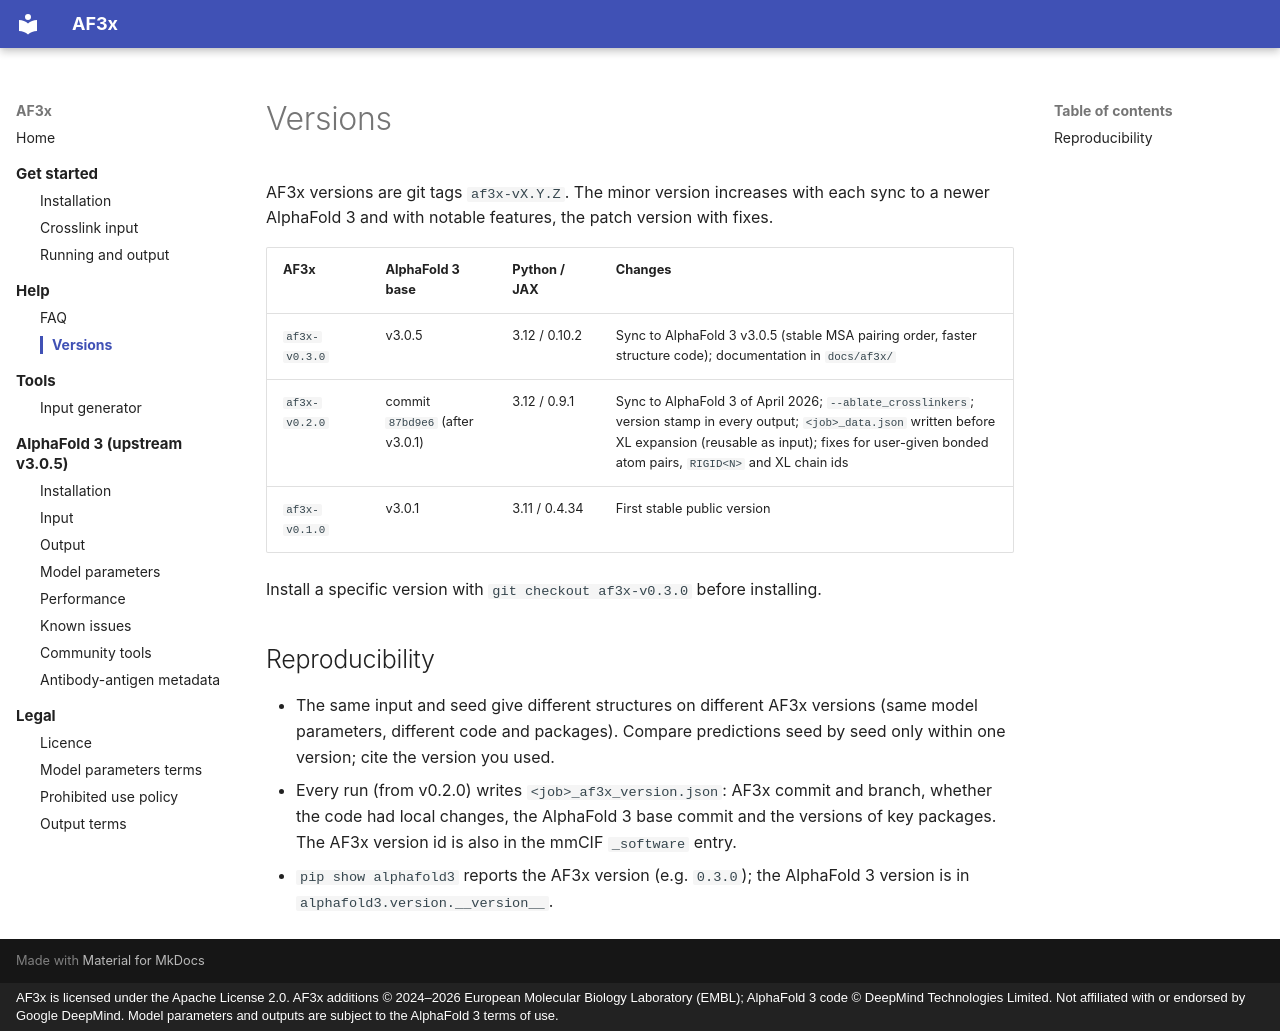

repository: KosinskiLab/af3x · page: af3x/versions/index.html · generator: mkdocs · copyright: AF3x is licensed under the Apache License 2.0. AF3x additions © 2024–2026 European Molecular Biology Laboratory (EMBL); AlphaFold 3 code © DeepMind Technologies Limited. Not affiliated with or endorsed by Google DeepMind. Model parameters and outputs are subject to the AlphaFold 3 terms of use.

# Versions

AF3x versions are git tags `af3x-vX.Y.Z`. The minor version increases with each sync to a newer AlphaFold 3 and with
notable features, the patch version with fixes.

| AF3x | AlphaFold 3 base | Python / JAX | Changes |
|---|---|---|---|
| `af3x-v0.3.0` | v3.0.5 | 3.12 / 0.10.2 | Sync to AlphaFold 3 v3.0.5 (stable MSA pairing order, faster structure code); documentation in `docs/af3x/` |
| `af3x-v0.2.0` | commit `87bd9e6` (after v3.0.1) | 3.12 / 0.9.1 | Sync to AlphaFold 3 of April 2026; `--ablate_crosslinkers`; version stamp in every output; `<job>_data.json` written before XL expansion (reusable as input); fixes for user-given bonded atom pairs, `RIGID<N>` and XL chain ids |
| `af3x-v0.1.0` | v3.0.1 | 3.11 / 0.4.34 | First stable public version |

Install a specific version with `git checkout af3x-v0.3.0` before installing.

## Reproducibility

- The same input and seed give different structures on different AF3x versions (same model parameters, different
  code and packages). Compare predictions seed by seed only within one version; cite the version you used.
- Every run (from v0.2.0) writes `<job>_af3x_version.json`: AF3x commit and branch, whether the code had local
  changes, the AlphaFold 3 base commit and the versions of key packages. The AF3x version id is also in the mmCIF
  `_software` entry.
- `pip show alphafold3` reports the AF3x version (e.g. `0.3.0`); the AlphaFold 3 version is in
  `alphafold3.version.__version__`.
